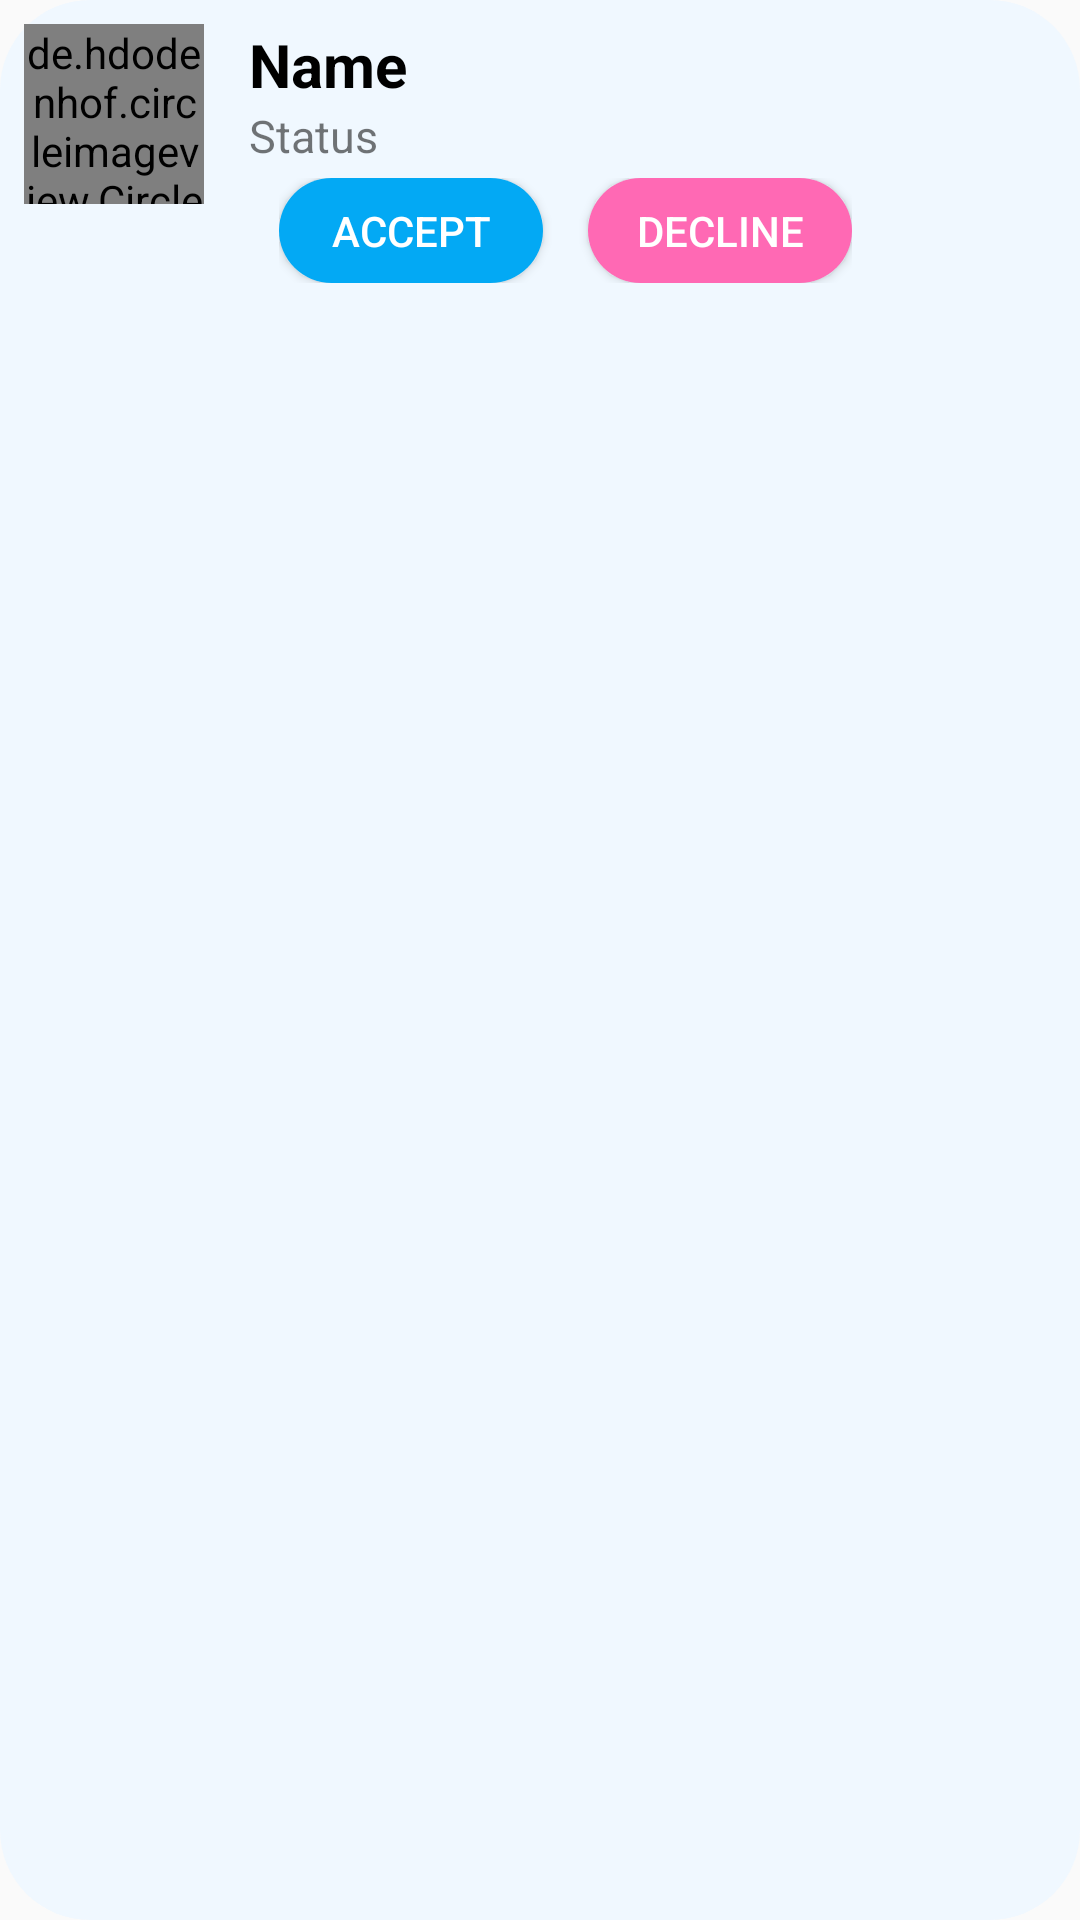

This screen was rendered from an Android layout file. Write that file and the resources it references.
<!-- AndroidManifest.xml: application theme AppTheme -->
<!-- res/layout/messages_item.xml -->
<?xml version="1.0" encoding="utf-8"?>
<RelativeLayout
    xmlns:android="http://schemas.android.com/apk/res/android"
    android:orientation="vertical"
    android:layout_width="match_parent"
    android:layout_height="wrap_content"
    android:layout_margin="3dp"
    android:padding="5dp"
    android:background="@drawable/image_backgroung">

    <LinearLayout
        android:layout_width="match_parent"
        android:layout_height="wrap_content"
        android:layout_margin="3dp"
        android:orientation="horizontal">

        <de.hdodenhof.circleimageview.CircleImageView
            android:id="@+id/msgItem_ImageView"
            android:layout_width="60dp"
            android:layout_height="60dp"
            android:src="@drawable/dp"/>

        <RelativeLayout
            android:id="@+id/msgItem_TextLayout"
            android:layout_width="wrap_content"
            android:layout_height="wrap_content"
            android:layout_marginLeft="15dp">

            <TextView
                android:id="@+id/msgItem_Name"
                android:layout_width="wrap_content"
                android:layout_height="wrap_content"
                android:text="Name"
                android:textSize="20sp"
                android:textColor="#000000"
                android:textStyle="bold"/>

            <TextView
                android:layout_below="@id/msgItem_Name"
                android:id="@+id/msgItem_Status"
                android:layout_width="wrap_content"
                android:layout_height="wrap_content"
                android:text="Status"
                android:textSize="15dp"/>

            <LinearLayout
                android:layout_width="wrap_content"
                android:layout_height="wrap_content"
                android:layout_below="@id/msgItem_Status"
                android:layout_marginTop="4dp"
                android:layout_marginLeft="10dp">

                <Button
                    android:id="@+id/msgItem_AcceptButton"
                    android:layout_width="wrap_content"
                    android:layout_height="35dp"
                    android:text="Accept"
                    android:textColor="#ffffff"
                    android:background="@drawable/custom_button"/>

                <Button
                    android:id="@+id/msgItem_DeclineButton"
                    android:layout_width="wrap_content"
                    android:layout_height="35dp"
                    android:text="Decline"
                    android:textColor="#ffffff"
                    android:layout_marginLeft="15dp"
                    android:background="@drawable/decline_button"/>

            </LinearLayout>


        </RelativeLayout>

    </LinearLayout>

</RelativeLayout>
<!-- resources referenced by this layout -->
<resources>
  <!-- drawable custom_button (drawable) -->
  <?xml version="1.0" encoding="utf-8"?>
  <ripple
      android:color="#BA55D3"
      xmlns:android="http://schemas.android.com/apk/res/android">
  
      <item>
          <selector>
              <item
                  android:state_pressed="true" >
                  <shape android:shape="rectangle">
                      <corners android:radius="50dp"/>
                      <gradient
                          android:angle="270"
                          android:endColor="#FF03A9F4"
                          android:centerColor="#FF03A9F4"
                          android:startColor="#FF03A9F4"/>
                  </shape>
              </item>
  
              <item>
                  <shape android:shape="rectangle">
                      <corners android:radius="50dp"/>
                      <gradient
                          android:angle="90"
                          android:endColor="#FF03A9F4"
                          android:centerColor="#FF03A9F4"
                          android:startColor="#FF03A9F4"/>
                  </shape>
              </item>
          </selector>
      </item>
  </ripple>
  <!-- drawable decline_button (drawable) -->
  <?xml version="1.0" encoding="utf-8"?>
  <shape xmlns:android="http://schemas.android.com/apk/res/android">
  
      <solid android:color="#FF69B4"/>
      <corners android:radius="30dp"/>
  
  </shape>
  <!-- drawable image_backgroung (drawable) -->
  <?xml version="1.0" encoding="utf-8"?>
  <shape xmlns:android="http://schemas.android.com/apk/res/android">
  
      <solid android:color="#F0F8FF"/>
      <corners android:radius="30dp"/>
  
  </shape>
  <style name="AppTheme" parent="Theme.AppCompat.Light.NoActionBar">
          
          <item name="colorPrimary">@color/colorPrimary</item>
          <item name="colorPrimaryDark">#FF03A9F4</item>
          <item name="colorAccent">#000000</item>
      </style>
  <color name="colorPrimary">#03A9F4</color>
</resources>
